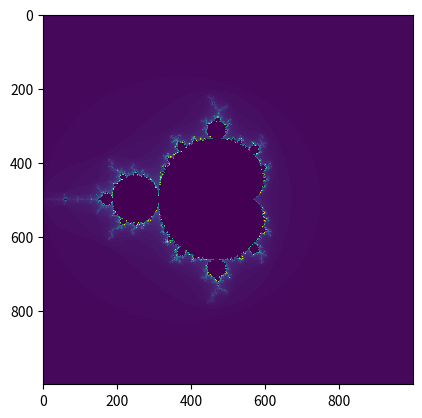

Recreate this plot in Python.
from matplotlib import pyplot as plt


def decimal_range(start, stop, increment):
    while start < stop: # and not math.isclose(start, stop): Py>3.5
        yield start
        start += increment


def square_tuple(inp: tuple) -> tuple:
    return inp[0] * inp[0] - inp[1] * inp[1], 2 * inp[0] * inp[1]


def one_iteration(x, z):
    x = (x[0], x[1]) # (abs(x[0]), abs(x[1]))
    result = square_tuple(x)
    return result[0] + z[0], result[1] + z[1]


def check_if_in_circle(inp: tuple) -> bool:
    return (inp[0] * inp[0] + inp[1] * inp[1]) <= 4


def calculate_iter_count_out_of_circle(inp: tuple):
    count = 1
    value = inp
    prev_values = [(0, 0)]
    while True:
        count += 1
        prev_values.append(value)
        value = one_iteration(value, inp)
        if not check_if_in_circle(value):
            return count

        if value in prev_values:
            return 0

        if count == 100:
            return 0


start_x, start_y = -2, -2 #-1.84, -0.14
end_x, end_y = 2, 2#-1.68, 0.02
values_x, values_y = 1000, 1000


interval_x, interval_y = (end_x - start_x) / values_x, (end_y - start_y) / values_y


array = []
for y in decimal_range(start_y, end_y, interval_y):
    tmp = []
    for x in decimal_range(start_x, end_x, interval_x):
        value = calculate_iter_count_out_of_circle((x, y))
        tmp.append(value)
    array.append(tmp)

plt.imshow(array, interpolation='nearest')
plt.show()

